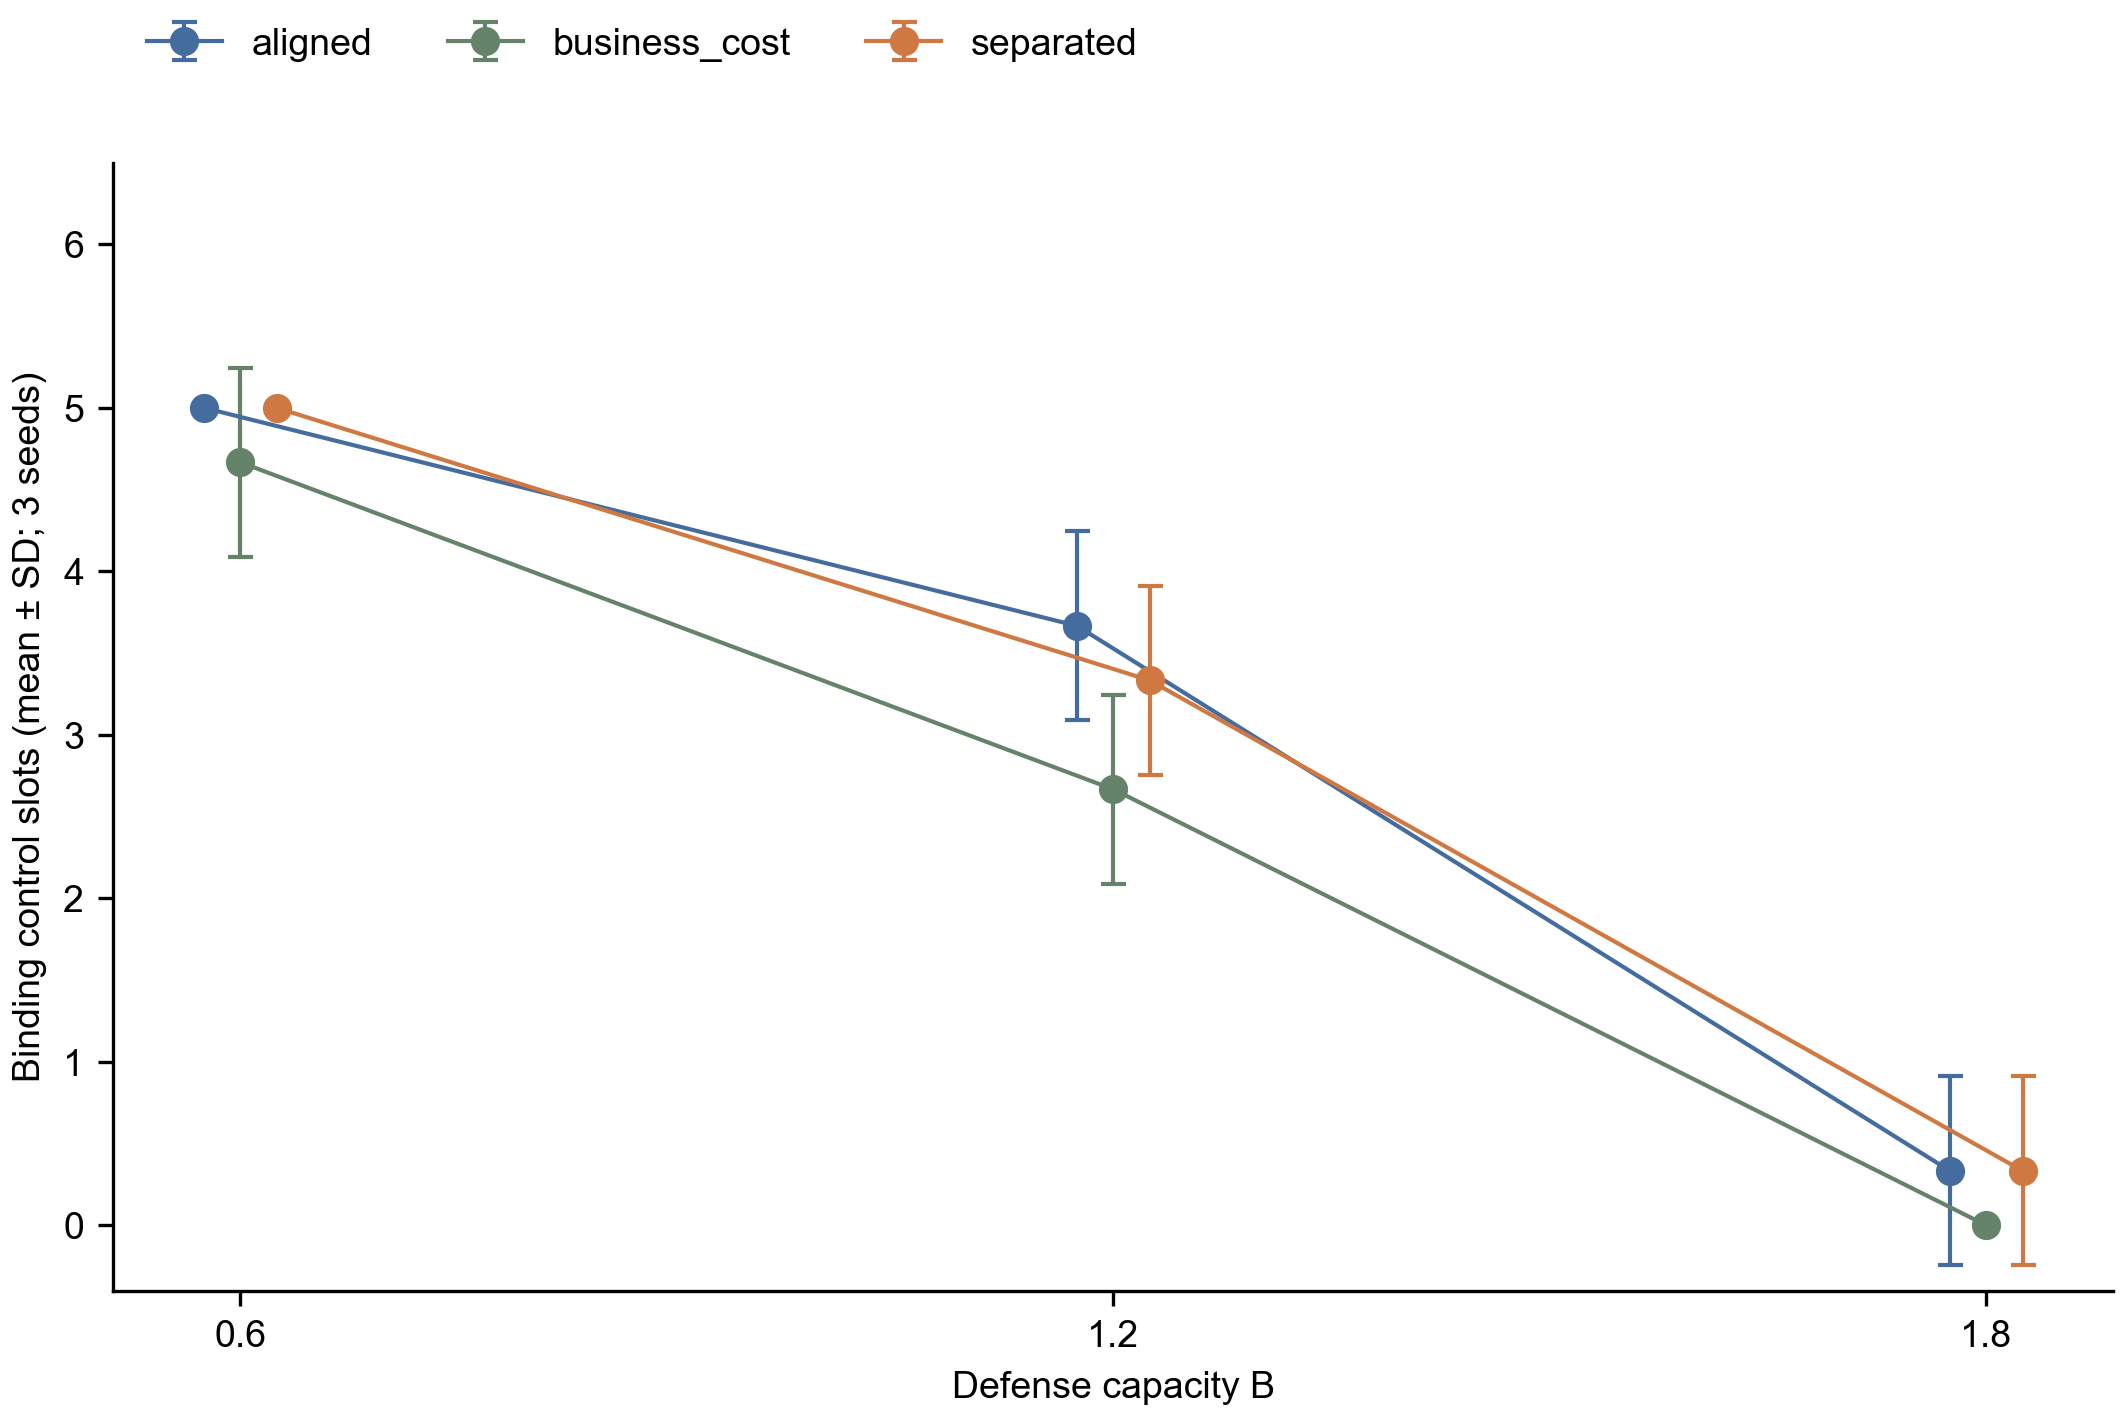

The data file committed next to this chart (first rows):
scenario, B, mean, std
aligned, 0.6, 5.0, 0.0
aligned, 1.2, 3.667, 0.5774
aligned, 1.8, 0.3333, 0.5774
business_cost, 0.6, 4.667, 0.5774
business_cost, 1.2, 2.667, 0.5774
business_cost, 1.8, 0.0, 0.0
separated, 0.6, 5.0, 0.0
separated, 1.2, 3.333, 0.5774
separated, 1.8, 0.3333, 0.5774
